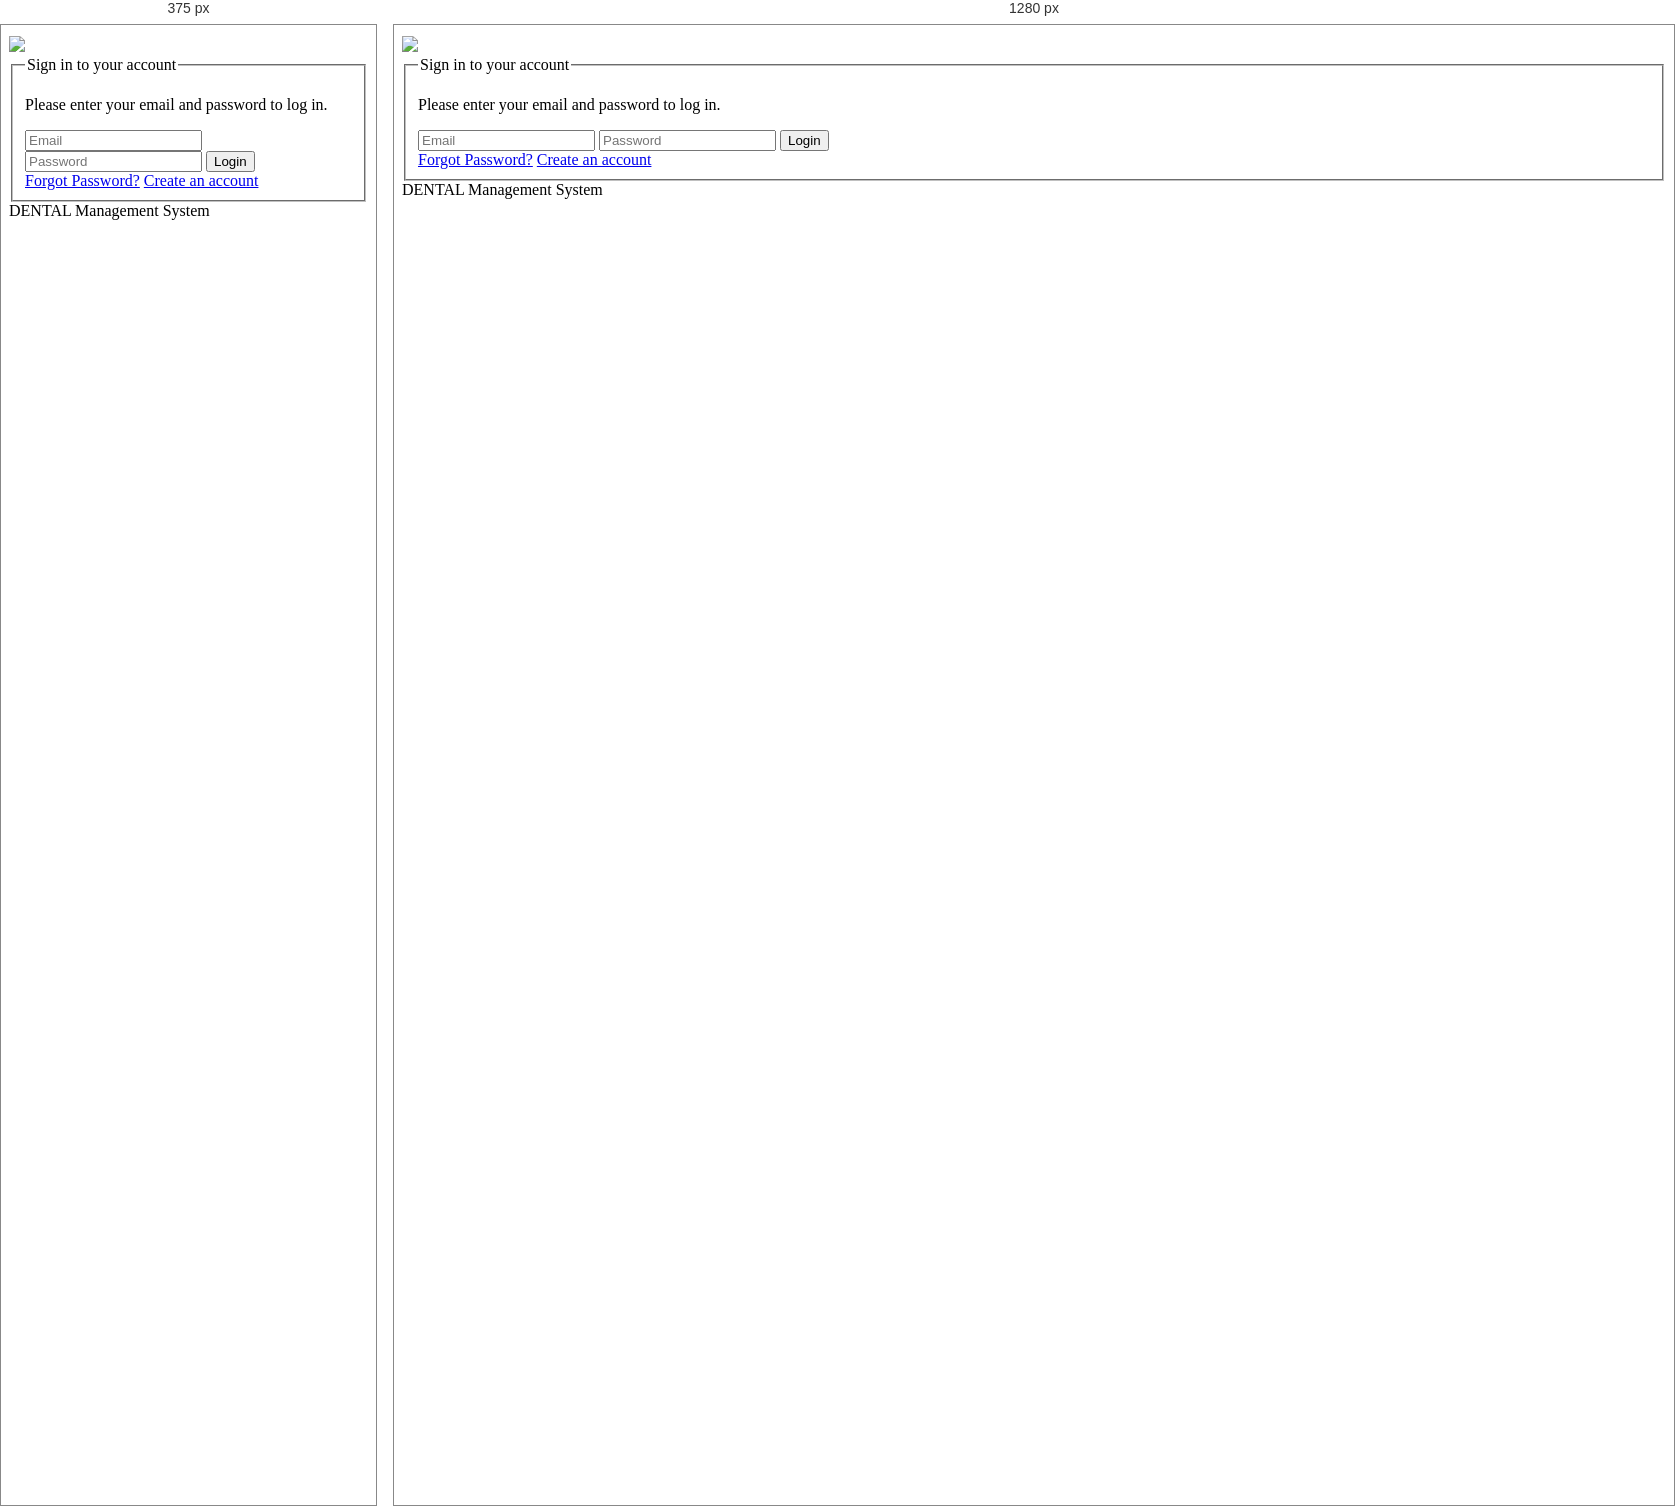
Rendered at 375 px and 1280 px, left to right.

<!-- file: user-login.html -->
<!DOCTYPE html>
<html lang="en">
	<head>
		<title>User-Login</title>
		
		<link href="http://fonts.googleapis.com/css?family=Lato:300,400,400italic,600,700|Raleway:300,400,500,600,700|Crete+Round:400italic" rel="stylesheet" type="text/css" />
		<link rel="stylesheet" href="vendor/bootstrap/css/bootstrap.min.css">
		<link rel="stylesheet" href="vendor/fontawesome/css/font-awesome.min.css">
		<link rel="stylesheet" href="vendor/themify-icons/themify-icons.min.css">
		<link href="vendor/animate.css/animate.min.css" rel="stylesheet" media="screen">
		<link href="vendor/perfect-scrollbar/perfect-scrollbar.min.css" rel="stylesheet" media="screen">
		<link href="vendor/switchery/switchery.min.css" rel="stylesheet" media="screen">
		<link rel="stylesheet" href="assets/css/styles.css">
		<link rel="stylesheet" href="assets/css/plugins.css">
		<link rel="shortcut icon" href="assets/images/MLogo.png">
		<link rel="stylesheet" href="assets/css/themes/theme-1.css" id="skin_color" />
	</head>
	<body class="login">
    <div class="login-wrapper">
        <div class="main-login">
            <!-- Logo -->
            <div class="logo">
           <a href="R.L-Anino-DentalClinic/index.html" style="display: flex; align-items: center; gap: 10px; text-decoration: none; color: white;">
           <img src="assets/images/MLogo.png" alt="RLA Logo">
           <h2 style="margin: 0; font-size: 20px;">RLA Dental | Patient Login</h2>
                 </a>
                </div>
				
            <!-- Login Form -->
            <div class="box-login">
                <form class="form-login" method="post">
                    <fieldset>
                        <legend>Sign in to your account</legend>
                        <p>Please enter your email and password to log in.</p>
                        <input type="email" class="form-control" name="username" placeholder="Email">
                        <input type="password" class="form-control" name="password" placeholder="Password">
                        <button type="submit" class="btn btn-primary" name="submit">Login</button>
                        <div class="links">
                            <a href="forgot-password.html">Forgot Password?</a>
                            <a href="registration.html">Create an account</a>
                        </div>
                    </fieldset>
                </form>
            </div>

            <!-- Footer -->
            <div class="copyright">
                <span>DENTAL Management System</span>
			
			</div>
			
		</div>

			</div>
		</div>

		<script src="assets/js/jquery.min.js"></script>
		<script src="assets/js/bootstrap.min.js"></script>
		<script src="assets/js/modernizr.js"></script>
		<script src="assets/js/jquery.cookie.js"></script>
		<script src="assets/js/perfect-scrollbar.min.js"></script>
		<script src="assets/js/switchery.min.js"></script>
		<script src="assets/js/jquery.validate.min.js"></script>
	
		<script src="assets/js/main.js"></script>

		<script src="assets/js/login.js"></script>
		<script>
			jQuery(document).ready(function() {
				Main.init();
				Login.init();
			});
		</script>
	
	</body>
	<!-- end: BODY -->
</html>


/* @media block from assets/css/plugins.css */
@media (max-width: 767px) {
  .mini-stats {
    width: 100%;
    padding: 20px 0;
  }
}